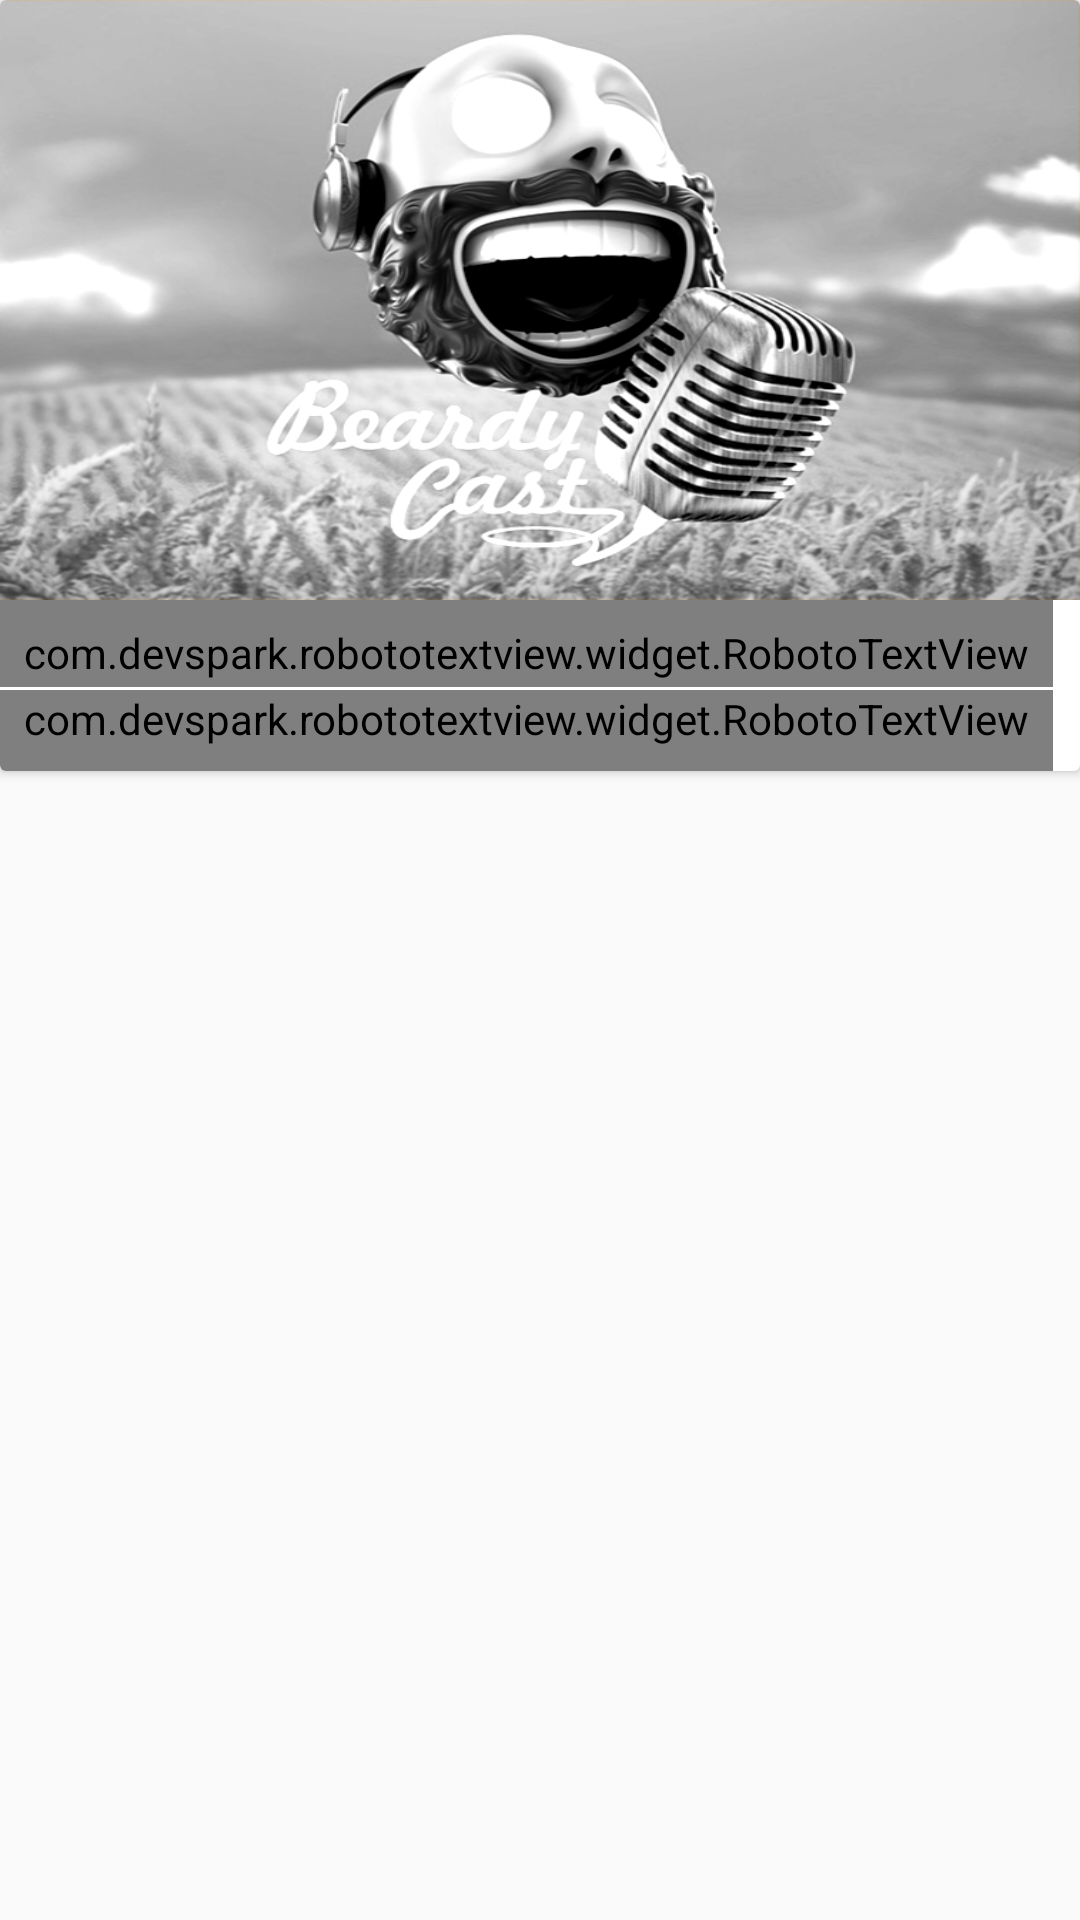

This screen was rendered from an Android layout file. Write that file and the resources it references.
<!-- AndroidManifest.xml: application theme AppTheme -->
<!-- res/layout/item.xml -->
<?xml version="1.0" encoding="utf-8"?>
<LinearLayout xmlns:android="http://schemas.android.com/apk/res/android"
    xmlns:tools="http://schemas.android.com/tools"
    xmlns:app="http://schemas.android.com/apk/res-auto"
    android:orientation="vertical"
    android:layout_width="match_parent"
    android:layout_height="wrap_content"
    android:minHeight="200dp"
    android:layout_marginTop="3dp"
    android:layout_marginBottom="2dp">

    <android.support.v7.widget.CardView
        android:id="@+id/cardView"
        android:layout_width="match_parent"
        android:layout_height="wrap_content">
        <LinearLayout
            android:layout_width="match_parent"
            android:layout_height="wrap_content"
            android:orientation="vertical">
            <FrameLayout
                android:layout_width="match_parent"
                android:layout_height="wrap_content">
                <ImageView
                    android:id="@+id/list_art_img"
                    android:layout_width="match_parent"
                    android:layout_height="200dp"
                    android:scaleType="fitXY"
                    android:fitsSystemWindows="true"
                    android:src="@drawable/holder1"/>
            </FrameLayout>
            <LinearLayout
                android:layout_width="match_parent"
                android:layout_height="wrap_content"
                android:minHeight="30dp"
                android:orientation="vertical">
                <com.devspark.robototextview.widget.RobotoTextView
                    android:id="@+id/list_art_title"
                    android:layout_width="wrap_content"
                    android:layout_height="wrap_content"
                    android:textSize="18sp"
                    tools:text="Article Title"
                    android:maxLines="3"
                    android:paddingLeft="8dp"
                    android:paddingTop="8dp"
                    android:paddingRight="8dp"
                    android:paddingBottom="2dp"
                    app:typeface="roboto_bold_italic"/>
            </LinearLayout>
            <com.devspark.robototextview.widget.RobotoTextView
                android:id="@+id/list_description"
                android:layout_width="wrap_content"
                android:layout_height="wrap_content"
                tools:text="@string/test_item_list_description"
                android:maxLines="3"
                android:textSize="14sp"
                android:paddingLeft="8dp"
                android:paddingRight="8dp"
                android:paddingBottom="8dp"
                app:typeface="roboto_light"/>
        </LinearLayout>
    </android.support.v7.widget.CardView>
    <LinearLayout
        android:id="@+id/list_art_tag_container"
        android:layout_width="match_parent"
        android:layout_height="wrap_content"
        android:orientation="horizontal"
        android:minHeight="30dp">

        <LinearLayout
            android:id="@+id/art_tag_container"
            android:layout_width="0dp"
            android:layout_height="match_parent"
            android:orientation="horizontal"
            android:layout_weight="1" >

            <HorizontalScrollView
                android:layout_width="match_parent"
                android:layout_height="wrap_content"
                android:layout_gravity="center">
                <LinearLayout
                    android:id="@+id/list_category_container"
                    android:layout_width="wrap_content"
                    android:layout_height="wrap_content"
                    android:orientation="horizontal"
                    android:layout_gravity="center_vertical"/>
            </HorizontalScrollView>


        </LinearLayout>

        <LinearLayout
            android:layout_width="wrap_content"
            android:layout_height="match_parent"
            android:orientation="vertical"
            android:minWidth="30dp">

            <TextView
                android:id="@+id/list_art_date"
                android:layout_width="wrap_content"
                android:layout_height="wrap_content"
                tools:text="20 09 2016"
                android:textSize="12sp"
                android:layout_gravity="center"
                android:padding="8dp" />

        </LinearLayout>

    </LinearLayout>

</LinearLayout>
<!-- resources referenced by this layout -->
<resources>
  <!-- drawable holder1: jpg bitmap (drawable, 192984 bytes) -->
  <style name="AppTheme" parent="Theme.AppCompat.Light">
          
          <item name="colorPrimary">@color/colorPrimary</item>
          <item name="colorPrimaryDark">@color/colorPrimaryDark</item>
          <item name="colorAccent">@color/colorAccent</item>
      </style>
  <color name="colorPrimary">#FAFAFA</color>
  <color name="colorPrimaryDark">#bdbdbd</color>
  <color name="colorAccent">#FF9800</color>
</resources>
